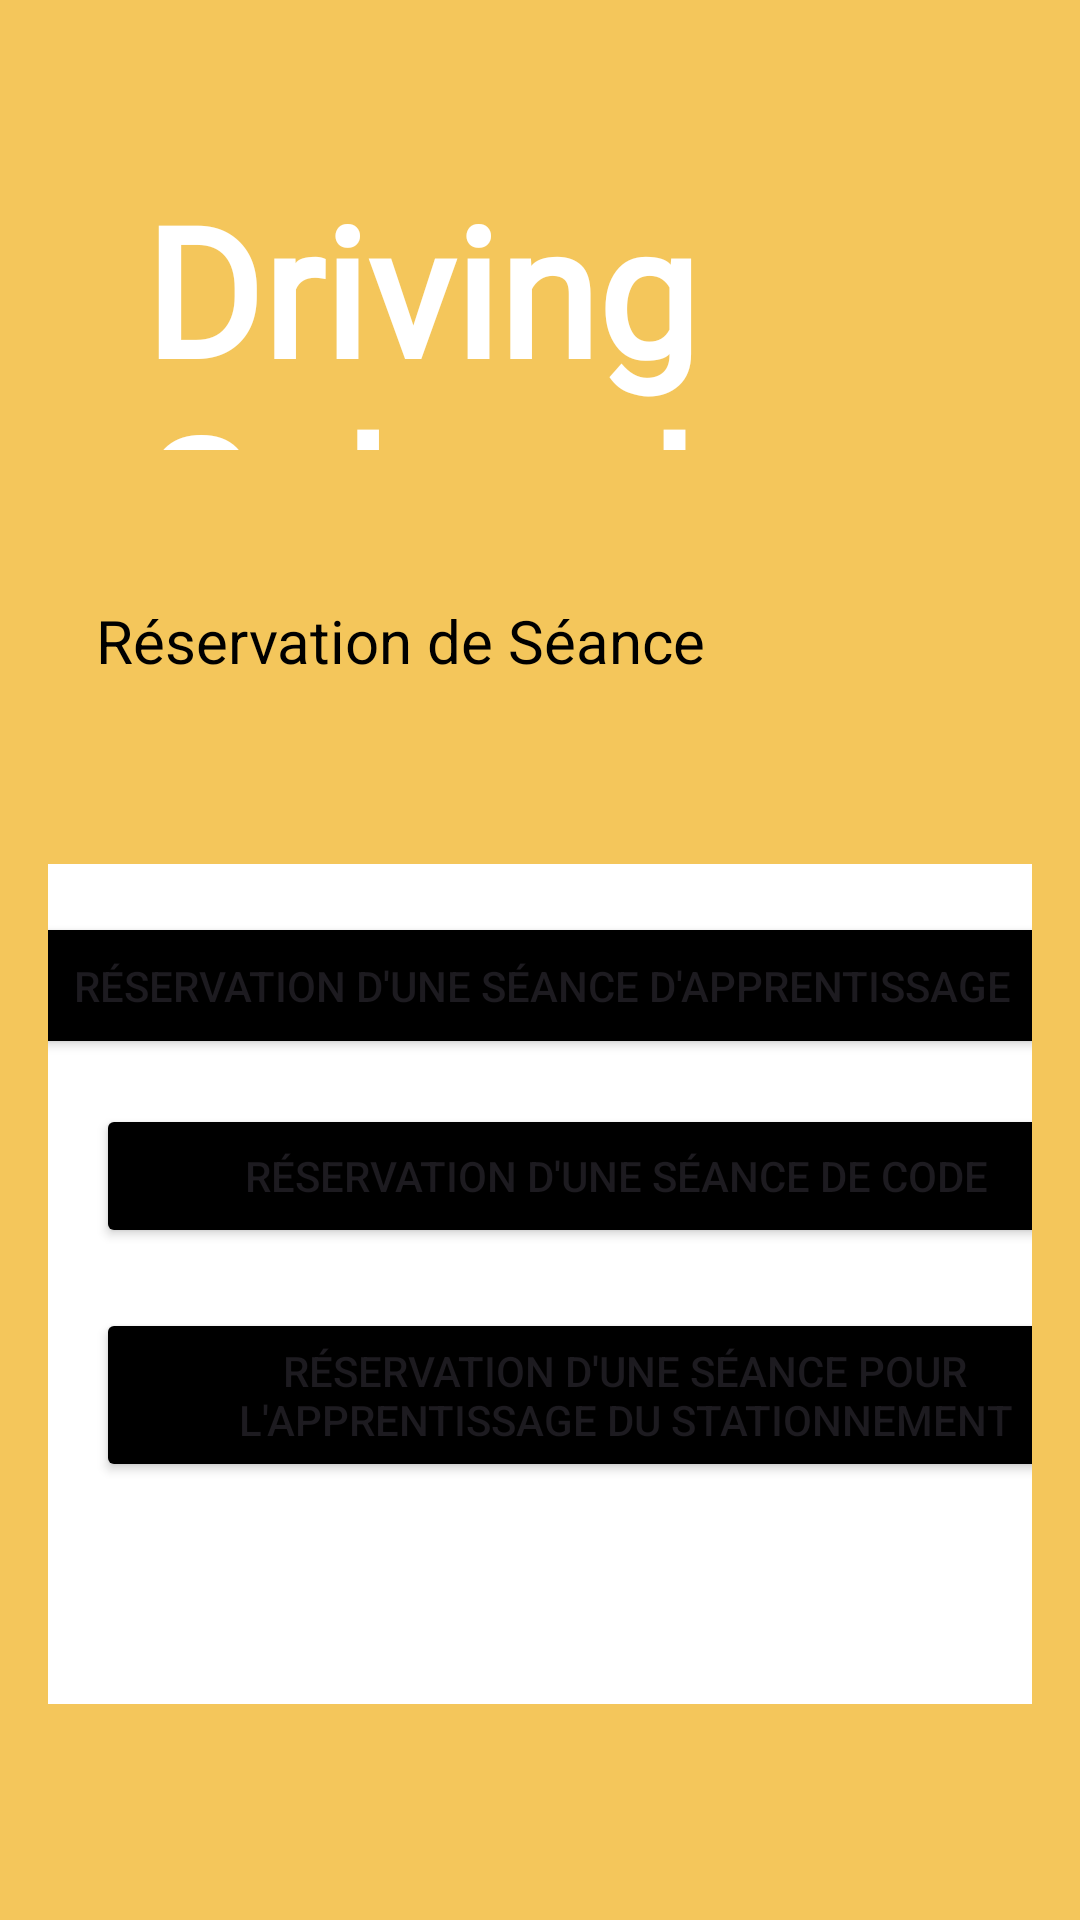

Reconstruct the res/layout file that produces this screen, plus the resources it refers to.
<!-- AndroidManifest.xml: application theme Theme.AutoEcoleAPI30 -->
<!-- res/layout/activity_define_sessions.xml -->
<androidx.constraintlayout.widget.ConstraintLayout xmlns:android="http://schemas.android.com/apk/res/android"
    xmlns:tools="http://schemas.android.com/tools"
    android:layout_width="match_parent"
    android:layout_height="match_parent"
    android:padding="16dp"
    xmlns:app="http://schemas.android.com/apk/res-auto"
    android:background="#f4c65b"
    tools:context="DefineSessions">


    <View
        android:id="@+id/view"
        android:layout_width="472dp"
        android:layout_height="280dp"
        android:layout_marginTop="272dp"
        android:background="#FFFFFF"
        android:radius="50dp"
        app:layout_constraintEnd_toEndOf="parent"
        app:layout_constraintHorizontal_bias="0.0"
        app:layout_constraintStart_toStartOf="parent"
        app:layout_constraintTop_toTopOf="parent" />

    <TextView
        android:id="@+id/textView"
        android:layout_width="333dp"
        android:layout_height="94dp"
        android:layout_marginStart="32dp"
        android:layout_marginTop="40dp"
        android:fontFamily="@font/whisperregular"
        android:text="Driving School"
        android:textColor="#ffffff"
        android:textSize="60dp"
        android:textStyle="bold"
        app:layout_constraintStart_toStartOf="parent"
        app:layout_constraintTop_toTopOf="parent" />

    <TextView
        android:id="@+id/textViewTitle"
        android:layout_width="wrap_content"
        android:layout_height="wrap_content"
        android:layout_marginStart="16dp"
        android:layout_marginTop="184dp"
        android:text="Réservation de Séance"
        android:textColor="#000000"
        android:textSize="20sp"
        app:layout_constraintStart_toStartOf="parent"
        app:layout_constraintTop_toTopOf="parent" />

    <Button
        android:id="@+id/btnReserveLearningSession"
        android:layout_width="351dp"
        android:layout_height="49dp"
        android:layout_marginTop="288dp"
        android:backgroundTint="#000000"
        android:text="Réservation d'une Séance d'Apprentissage"
        app:layout_constraintEnd_toEndOf="parent"
        app:layout_constraintHorizontal_bias="0.492"
        app:layout_constraintStart_toStartOf="parent"
        app:layout_constraintTop_toTopOf="parent" />

    <Button
        android:id="@+id/btnReserveCodeSession"
        android:layout_width="347dp"
        android:layout_height="48dp"
        android:layout_marginStart="16dp"
        android:layout_marginTop="352dp"

        android:backgroundTint="#000000"
        android:text="Réservation d'une Séance de Code"
        app:layout_constraintStart_toStartOf="parent"
        app:layout_constraintTop_toTopOf="parent" />

    <Button
        android:id="@+id/btnReserveParkingSession"
        android:layout_width="353dp"
        android:layout_height="58dp"
        android:layout_marginStart="16dp"
        android:layout_marginTop="420dp"
        android:backgroundTint="#000000"

        android:text="Réservation d'une Séance pour l'Apprentissage du Stationnement"
        app:layout_constraintStart_toStartOf="parent"
        app:layout_constraintTop_toTopOf="parent" />

</androidx.constraintlayout.widget.ConstraintLayout>
<!-- resources referenced by this layout -->
<resources>
  <style name="Theme.AutoEcoleAPI30" parent="Base.Theme.AutoEcoleAPI30" />
  <style name="Base.Theme.AutoEcoleAPI30" parent="Theme.Material3.DayNight.NoActionBar">
          
          
      </style>
</resources>
